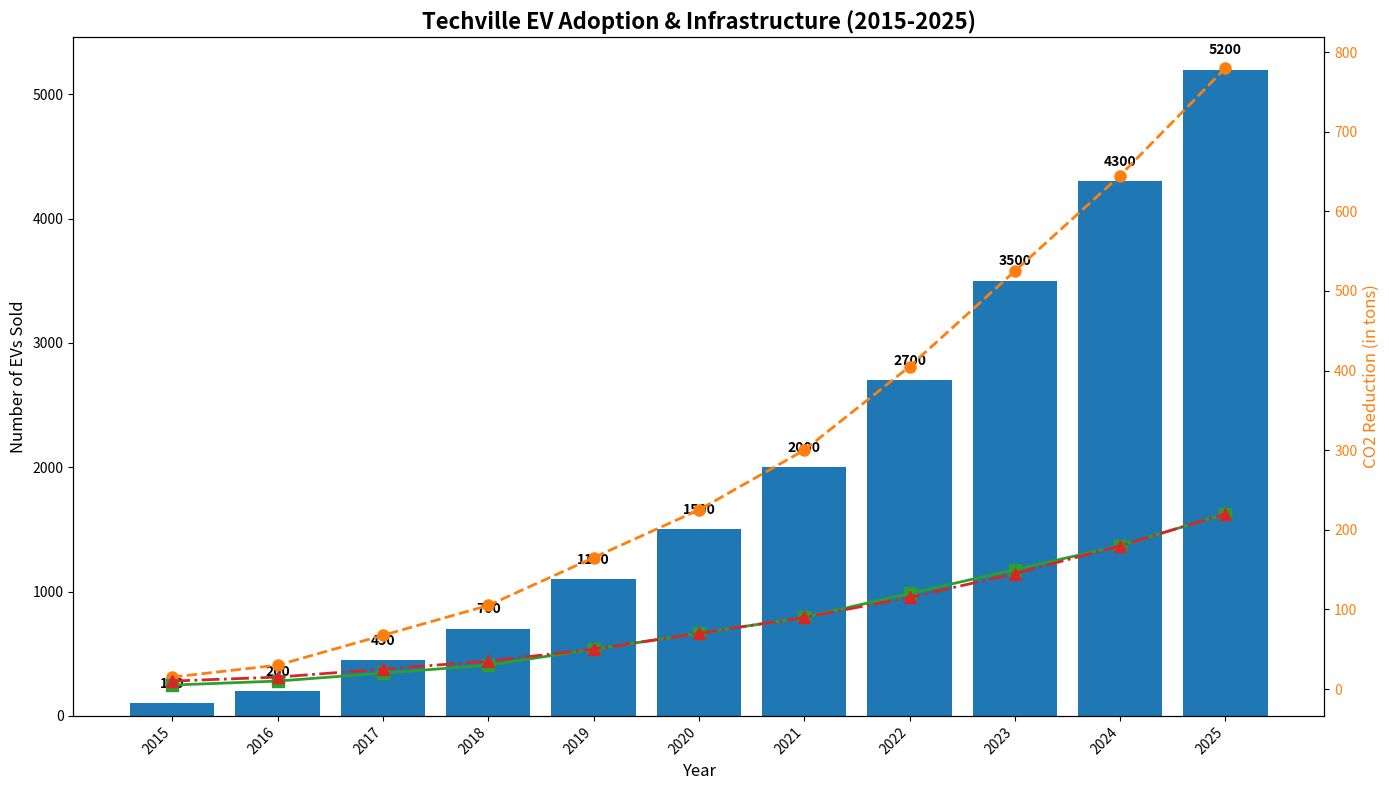

This figure's Python source:
import matplotlib.pyplot as plt
import numpy as np

years = np.arange(2015, 2026)
ev_sales = [100, 200, 450, 700, 1100, 1500, 2000, 2700, 3500, 4300, 5200]
co2_reduction = np.array(ev_sales) * 0.15
gov_incentives = [5, 10, 20, 30, 50, 70, 90, 120, 150, 180, 220]
charging_stations = [10, 15, 25, 35, 50, 70, 90, 115, 145, 180, 220]

fig, ax1 = plt.subplots(figsize=(14, 8))

ax1.bar(years, ev_sales, color='#1F77B4')
ax1.set_xlabel('Year', fontsize=12)
ax1.set_ylabel('Number of EVs Sold', fontsize=12)
ax1.set_title('Techville EV Adoption & Infrastructure (2015-2025)', fontsize=16, fontweight='bold')
ax1.set_xticks(years)
ax1.set_xticklabels(years, rotation=45, ha='right')

for bar in ax1.patches:
    yval = bar.get_height()
    ax1.text(bar.get_x() + bar.get_width() / 2, yval + 100, f'{yval}', ha='center', va='bottom', fontsize=10, fontweight='bold')

ax2 = ax1.twinx()
ax2.plot(years, co2_reduction, color='#FF7F0E', linestyle='--', marker='o', linewidth=2, markersize=8)
ax2.set_ylabel('CO2 Reduction (in tons)', fontsize=12, color='#FF7F0E')
ax2.tick_params(axis='y', labelcolor='#FF7F0E')

ax2.plot(years, gov_incentives, color='#2CA02C', linestyle='-', marker='s', linewidth=2, markersize=8)
ax2.plot(years, charging_stations, color='#D62728', linestyle='-.', marker='^', linewidth=2, markersize=8)

plt.tight_layout()
plt.show()
